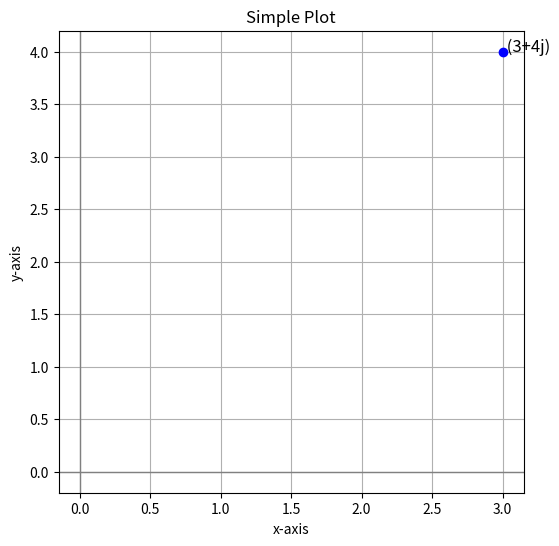

Recreate this plot in Python.
"""
x = 5.2
y = 6
#print(x ## y)
"""
#x+y
#i+a
"""
#print (bool(2))
print(1 and 2) #Neu 1=True tra ve 2
print(0 and 1) # Neu 0=True thi tra ve 1 nguoc lai tra ve 0
print (1 ^ 0)
print (0 ^ 0)
print(7, 3, 4, sep="%", end='\n')
print(88)

#x = 10
#y = 0.5
#print(x/y)
#print (x//y)
# nếu số nguyên chia số nguyên thì ra phần nguyên
# nếu số nguyên chia số thực thì ra số thực

print (5 or 0)
# and
print (0 and 2) # phép and nếu giá trị đầu là true thì trả về giá trị 2
# nếu giá trị đầu là false thì lấy giá trị đầu.
print (1 ^ 2)
# phép xor tính trong hệ nhị phân
# 1 trong hệ nhị phân = 01
# 2 trong hệ nhị phân = 10
# xor = 0 khi 2 giá trị giống nhau, bằng 1 khi khác nhau
# > 1 xor 0 = 1
#   0 xor 1 = 1
# kết quả là 11 = 3 trong hệ thập phân trả về 3

#print (1 or 2)
#print (not 2)
"""
# Chuỗi
s = "hello world!"
print (s.upper() *3)
print (s.lower())
print (s.title())
t = 34
print(f"tôi đang {t} tuổi")
print ("tôi đang",t)
print ("toi dang "+ str(t))
print("i am {}".format(t)) # thay thế {} thành t

# INPUT nhập vào 1 chuỗi từ người dùng
"""user_name = input("Nhập tên người dùng: ")
print ("Tên người dùng của bạn là "+ str(user_name))

# đổi tiền
usd = float(input("Nhập số tiền usd bạn muốn đổi sang VND: "))
print (usd, "Usd bằng ", int(usd*24000), "vnd")
"""
#đếm số lượng ký tự trong chuỗi.
"""s = 334224534432
sl = str(s).count('3')
print (sl)
"""
# VẼ ĐỒ THỊ SỐ PHỨC
import matplotlib.pyplot as plt

# Tạo số phức
z = 3 + 4j

# Tọa độ của số phức
x = z.real
y = z.imag

# Vẽ mặt phẳng phức
plt.figure(figsize=(6, 6))
plt.axhline(0, color='grey', lw=1)
plt.axvline(0, color='grey', lw=1)
plt.grid(True)

# Vẽ số phức
plt.plot(x, y, 'bo')  # 'bo' means blue color, circle marker
plt.text(x, y, f' {z}', fontsize=12, ha='left')

# Đặt tên trục và tiêu đề
plt.xlabel('Phần thực')
plt.ylabel('Phần ảo')
plt.title('Đồ thị của số phức trong mặt phẳng phức')

# Giới hạn trục
x = 3 + 4j
y = 3 + 4j

plt.plot(x, y)
plt.xlabel('x-axis')
plt.ylabel('y-axis')
plt.title('Simple Plot')
plt.show()


